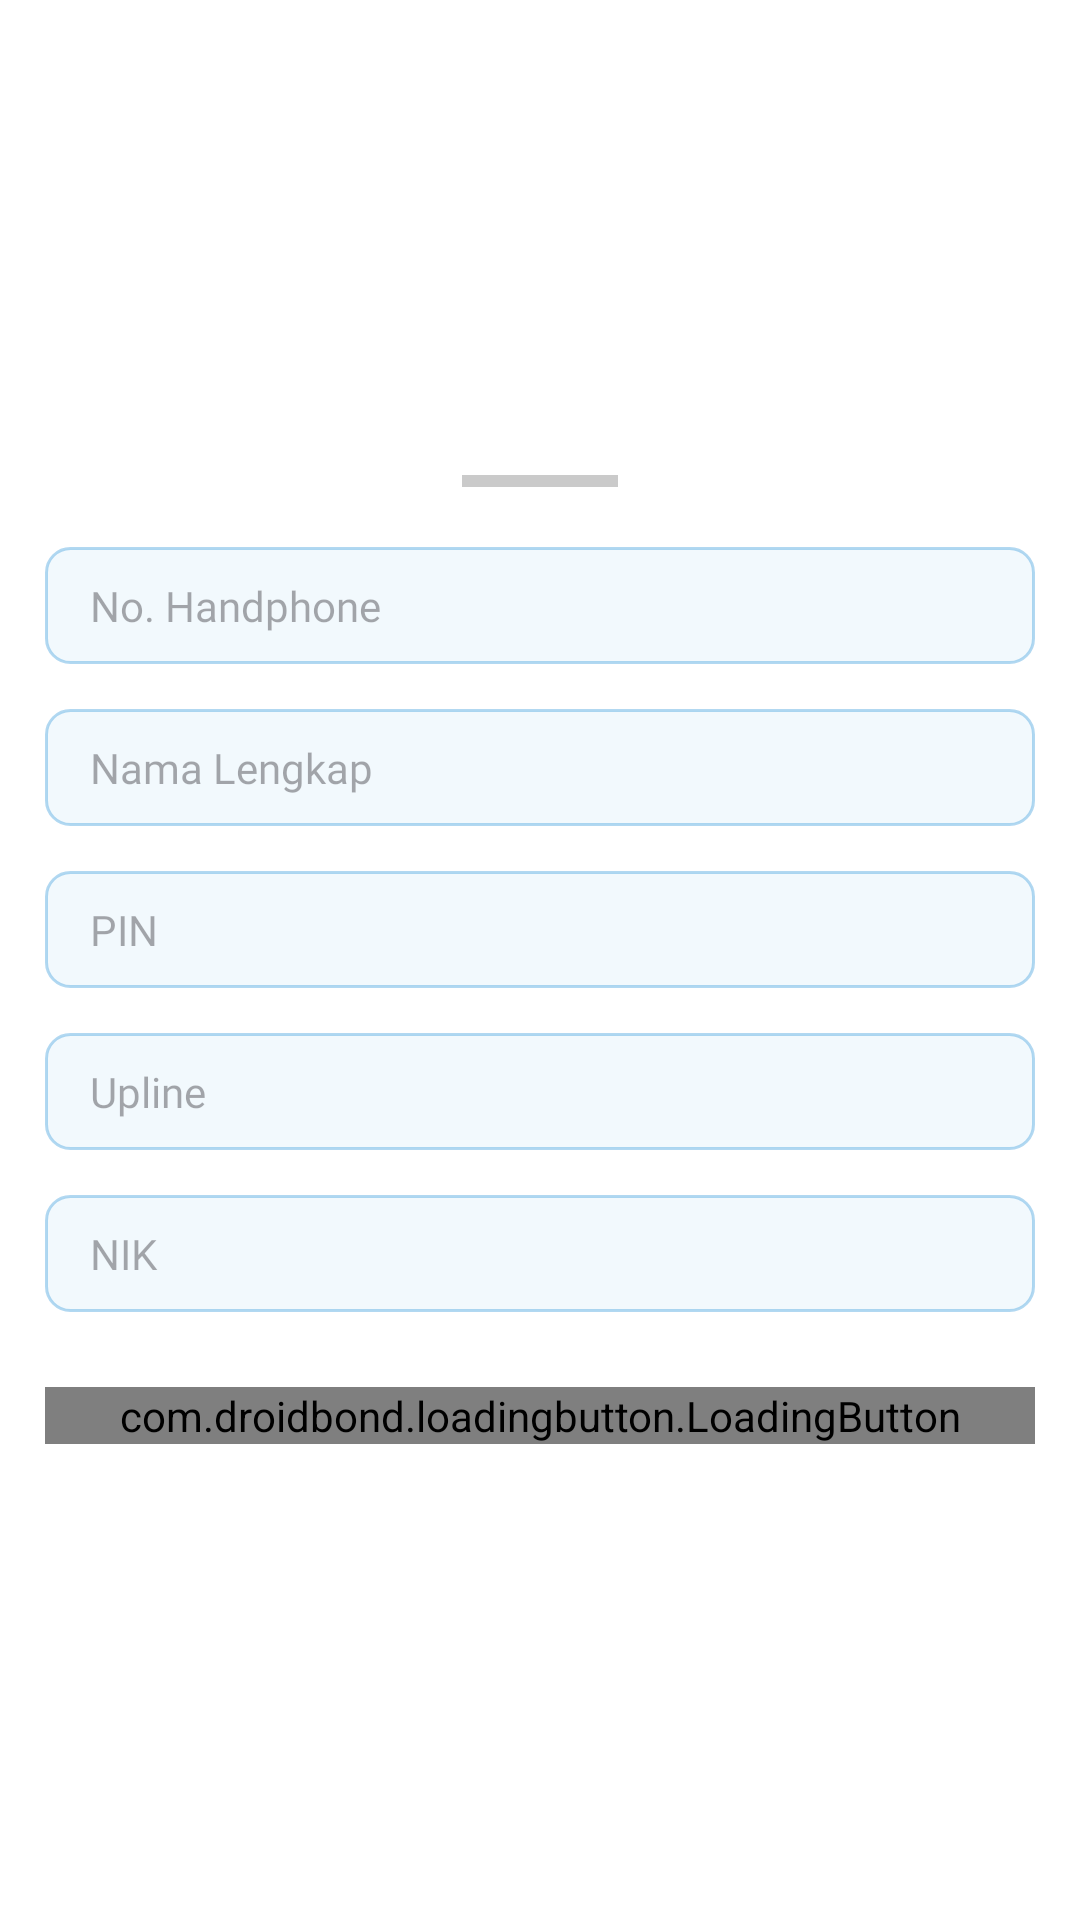

Layout XML and referenced resources for this Android screen:
<!-- AndroidManifest.xml: application theme Theme.GensMasterApps -->
<!-- res/layout/tambah_mitra.xml -->
<?xml version="1.0" encoding="utf-8"?>
<LinearLayout xmlns:android="http://schemas.android.com/apk/res/android"
    android:layout_width="match_parent"
    android:layout_height="wrap_content"
    xmlns:app="http://schemas.android.com/apk/res-auto"
    android:background="@drawable/bg_tools"
    android:padding="15dp"
    android:gravity="center"
    android:orientation="vertical">
    <View
        android:layout_width="52dp"
        android:layout_height="4dp"
        android:background="#CACACA"
        android:layout_gravity="center"
        android:layout_marginBottom="20dp"
        />
    <EditText
        android:layout_width="match_parent"
        android:layout_height="wrap_content"
        android:hint="No. Handphone"
        android:inputType="phone"
        android:fontFamily="@font/poppins"
        android:id="@+id/phone"
        android:background="@drawable/form_control"
        android:layout_marginBottom="15dp"
        android:paddingHorizontal="15dp"
        android:paddingVertical="10dp"
        android:textSize="14sp"
        android:textCursorDrawable="@drawable/cursor"
        android:textColor="@color/Primary"
        />

    <EditText
        android:layout_width="match_parent"
        android:layout_height="wrap_content"
        android:hint="Nama Lengkap"
        android:inputType="text"
        android:id="@+id/name"
        android:fontFamily="@font/poppins"
        android:background="@drawable/form_control"
        android:layout_marginBottom="15dp"
        android:paddingHorizontal="15dp"
        android:paddingVertical="10dp"
        android:textSize="14sp"
        android:textCursorDrawable="@drawable/cursor"
        android:textColor="@color/Primary"
        />
    <EditText
        android:layout_width="match_parent"
        android:layout_height="wrap_content"
        android:hint="PIN"
        android:inputType="numberPassword"
        android:id="@+id/pin"
        android:background="@drawable/form_control"
        android:layout_marginBottom="15dp"
        android:paddingHorizontal="15dp"
        android:paddingVertical="10dp"
        android:textSize="14sp"
        android:fontFamily="@font/poppins"
        android:textCursorDrawable="@drawable/cursor"
        android:textColor="@color/Primary"
        />
    <EditText
        android:layout_width="match_parent"
        android:layout_height="wrap_content"
        android:hint="Upline"
        android:inputType="text"
        android:id="@+id/upline"
        android:background="@drawable/form_control"
        android:layout_marginBottom="15dp"
        android:paddingHorizontal="15dp"
        android:paddingVertical="10dp"
        android:textSize="14sp"
        android:fontFamily="@font/poppins"
        android:textCursorDrawable="@drawable/cursor"
        android:textColor="@color/Primary"
        />
    <EditText
        android:layout_width="match_parent"
        android:layout_height="wrap_content"
        android:hint="NIK"
        android:inputType="number"
        android:id="@+id/nik"
        android:background="@drawable/form_control"
        android:layout_marginBottom="15dp"
        android:paddingHorizontal="15dp"
        android:paddingVertical="10dp"
        android:textSize="14sp"
        android:fontFamily="@font/poppins"
        android:textCursorDrawable="@drawable/cursor"
        android:textColor="@color/Primary"
        />
    <com.droidbond.loadingbutton.LoadingButton
        android:layout_width="match_parent"
        android:layout_height="wrap_content"
        app:text="Daftar"
        app:background="@drawable/button_primary"
        app:successBackground="@color/green"
        app:successIcon="@drawable/ic_done_white_24dp"
        app:textColor="@color/white"
        android:layout_marginTop="10dp"
        app:progressColor="@color/white"
        app:progressBarSize="small"
        android:fontFamily="@font/poppins"
        android:id="@+id/daftar"
        />
</LinearLayout>
<!-- resources referenced by this layout -->
<resources>
  <color name="Primary">#3498DB</color>
  <color name="green">#28B463</color>
  <color name="white">#FFFFFFFF</color>
  <!-- drawable button_primary (drawable) -->
  <?xml version="1.0" encoding="utf-8"?>
  <shape xmlns:android="http://schemas.android.com/apk/res/android">
      <solid android:color="@color/Primary"/>
      <stroke android:width="1dp" android:color="@color/Primary" />
      <corners android:radius="8dp" />
  </shape>
  <!-- drawable form_control (drawable) -->
  <?xml version="1.0" encoding="utf-8"?>
  <shape xmlns:android="http://schemas.android.com/apk/res/android">
      <solid android:color="#103498DB"/>
      <stroke android:width="1dp"
          android:color="#603498DB" />
      <corners android:radius="8dp" />
  </shape>
  <style name="Theme.GensMasterApps" parent="Base.Theme.GensMasterApps" />
  <style name="Base.Theme.GensMasterApps" parent="Theme.Material3.DayNight.NoActionBar">
          
          <item name="colorPrimary">@color/Primary</item>
          <item name="android:windowBackground">@android:color/white</item>
          <item name="dropDownBackgroundTint">@android:color/white</item>
          <item name="bottomNavigationStyle">@style/CustomBottomNavigationView</item>
      </style>
  <style name="CustomBottomNavigationView" parent="Widget.Design.BottomNavigationView">
          <item name="itemBackground">@android:color/transparent</item> 
          <item name="itemIconTint">@drawable/bottom_nav_icon_color</item> 
          <item name="android:background">?attr/colorPrimary</item> 
          <item name="android:theme">@style/ThemeOverlay.AppCompat.Dark</item>
          <item name="android:layout_height">wrap_content</item>
          <item name="android:layout_width">match_parent</item>
          <item name="android:layout_gravity">bottom</item>
          <item name="android:layoutDirection">locale</item>
      </style>
  <!-- drawable bottom_nav_icon_color (drawable) -->
  <?xml version="1.0" encoding="utf-8"?>
  <selector xmlns:android="http://schemas.android.com/apk/res/android">
      <item android:color="@color/Primary"
          android:state_checked="false" />
      <item android:color="@color/PrimaryDark"
          android:state_checked="true" />
  </selector>
  <color name="PrimaryDark">#21618C</color>
</resources>
